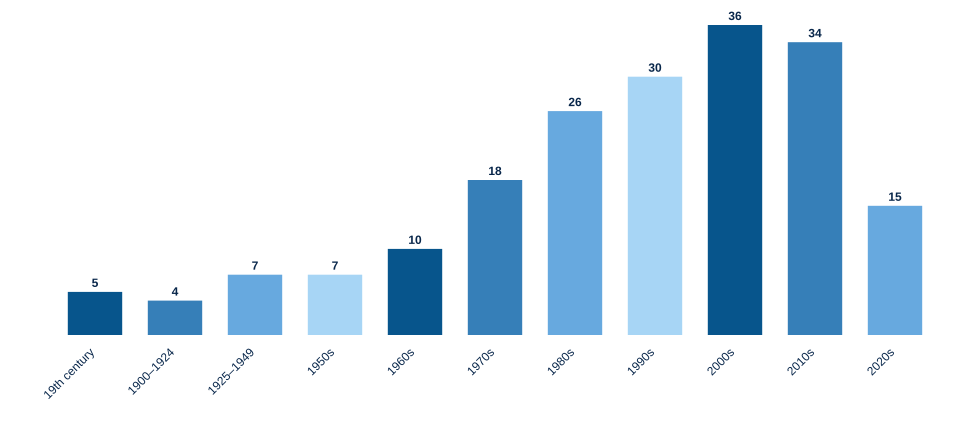

The data file committed next to this chart (first rows):
Period; Count
19th century; 5
1900–1924; 4
1925–1949; 7
1950s; 7
1960s; 10
1970s; 18
1980s; 26
1990s; 30
2000s; 36
2010s; 34
2020s; 15
